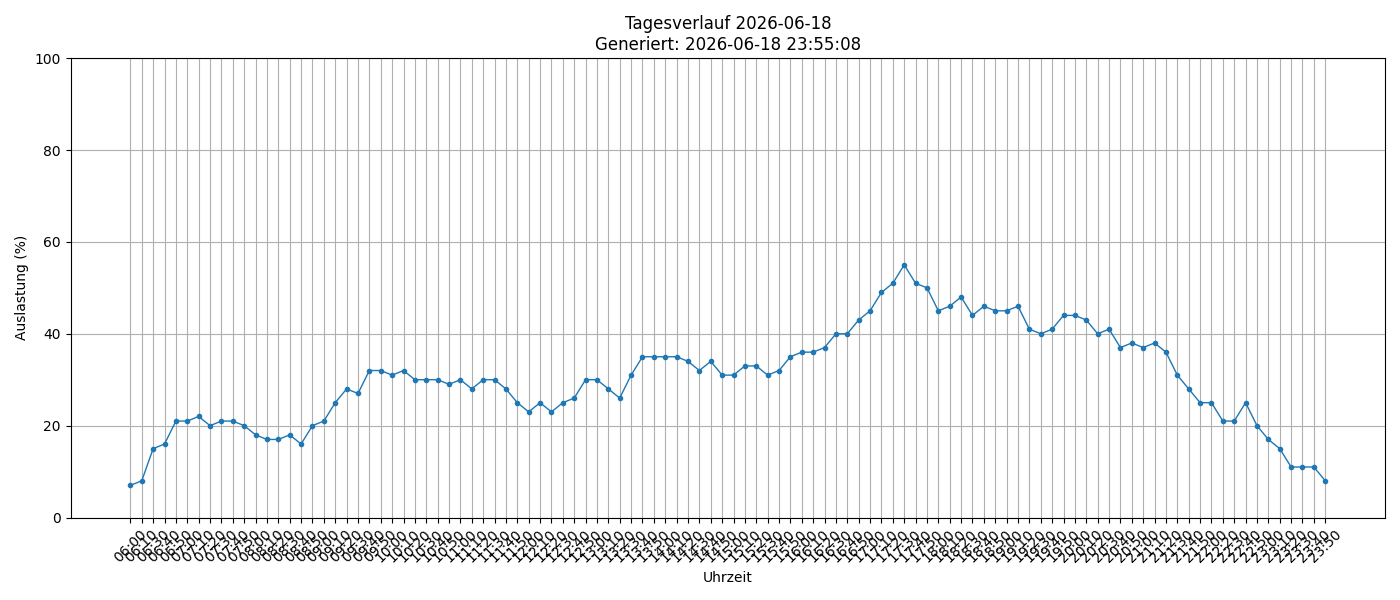

Source data for this figure (header and first rows):
timestamp, load_percent
2026-06-18 06:00:01, 7
2026-06-18 06:10:01, 8
2026-06-18 06:30:01, 15
2026-06-18 06:40:01, 16
2026-06-18 06:50:01, 21
2026-06-18 07:00:01, 21
2026-06-18 07:10:01, 22
2026-06-18 07:20:01, 20
2026-06-18 07:30:01, 21
2026-06-18 07:40:01, 21
2026-06-18 07:50:01, 20
2026-06-18 08:00:01, 18
2026-06-18 08:10:01, 17
2026-06-18 08:20:01, 17
2026-06-18 08:30:01, 18
2026-06-18 08:40:01, 16
2026-06-18 08:50:01, 20
2026-06-18 09:00:01, 21
2026-06-18 09:10:01, 25
2026-06-18 09:20:01, 28
2026-06-18 09:30:02, 27
2026-06-18 09:40:01, 32
2026-06-18 09:50:01, 32
2026-06-18 10:00:01, 31
2026-06-18 10:10:01, 32
2026-06-18 10:20:01, 30
2026-06-18 10:30:01, 30
2026-06-18 10:40:01, 30
2026-06-18 10:50:01, 29
2026-06-18 11:00:01, 30
2026-06-18 11:10:01, 28
2026-06-18 11:20:01, 30
2026-06-18 11:30:01, 30
2026-06-18 11:40:02, 28
2026-06-18 11:50:02, 25
2026-06-18 12:00:01, 23
2026-06-18 12:10:01, 25
2026-06-18 12:20:01, 23
2026-06-18 12:30:01, 25
2026-06-18 12:40:02, 26
2026-06-18 12:50:02, 30
2026-06-18 13:00:02, 30
2026-06-18 13:10:01, 28
2026-06-18 13:20:01, 26
2026-06-18 13:30:01, 31
2026-06-18 13:40:01, 35
2026-06-18 13:50:01, 35
2026-06-18 14:00:01, 35
2026-06-18 14:10:01, 35
2026-06-18 14:20:01, 34
2026-06-18 14:30:01, 32
2026-06-18 14:40:01, 34
2026-06-18 14:50:01, 31
2026-06-18 15:00:01, 31
2026-06-18 15:10:01, 33
2026-06-18 15:20:01, 33
2026-06-18 15:30:01, 31
2026-06-18 15:40:01, 32
2026-06-18 15:50:01, 35
2026-06-18 16:00:01, 36
... 46 more rows
